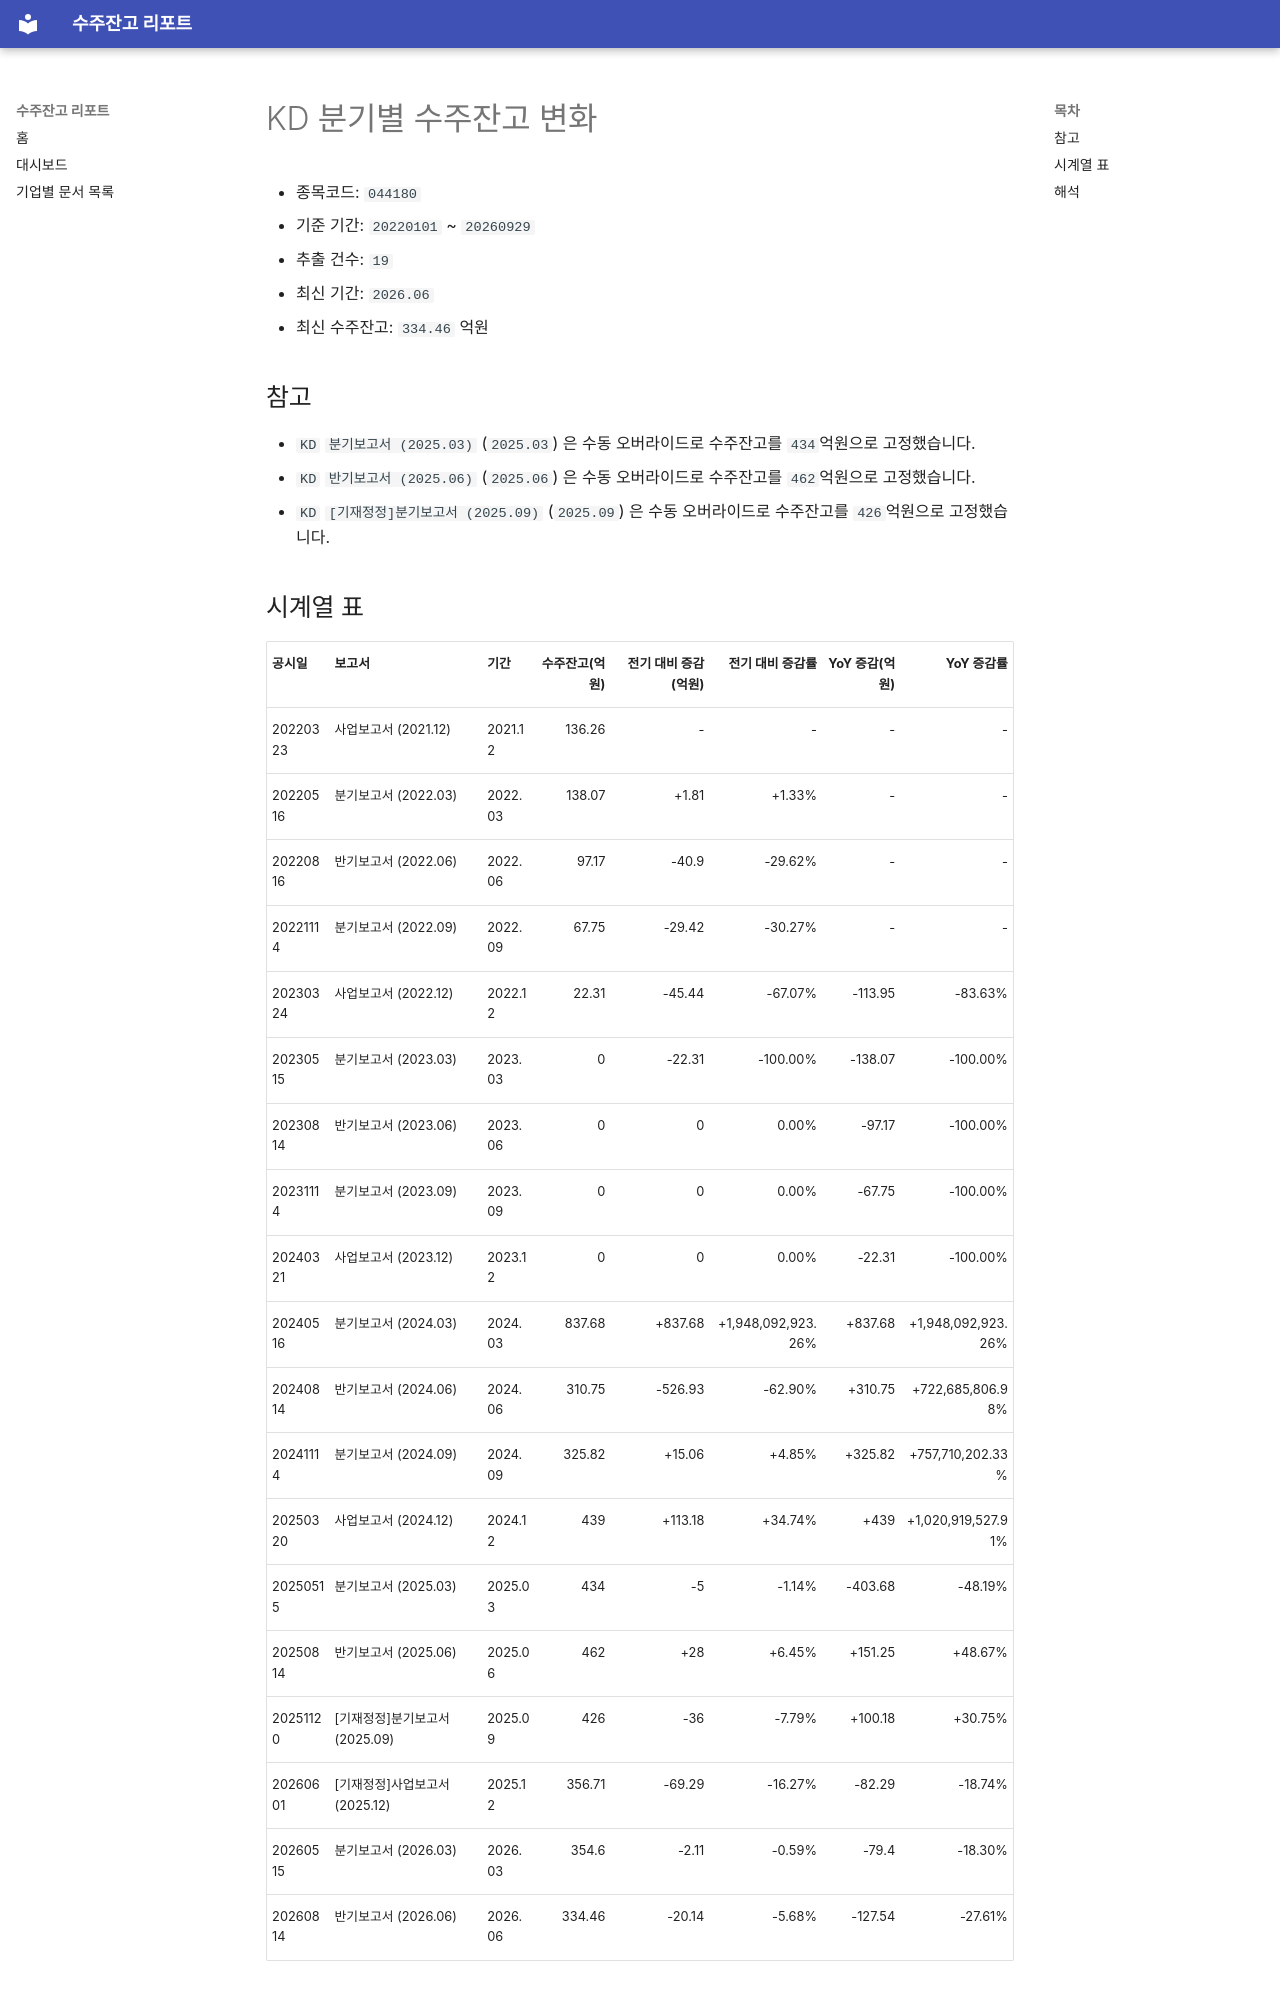

repository: agent-jaden/order-backlog-dashboard · page: companies/KD_수주잔고(044180)/index.html · generator: mkdocs

# KD 분기별 수주잔고 변화

- 종목코드: `044180`
- 기준 기간: `20220101` ~ `20260929`
- 추출 건수: `19`
- 최신 기간: `2026.06`
- 최신 수주잔고: `334.46` 억원

## 참고

- `KD` `분기보고서 (2025.03)` (`2025.03`) 은 수동 오버라이드로 수주잔고를 `434`억원으로 고정했습니다.
- `KD` `반기보고서 (2025.06)` (`2025.06`) 은 수동 오버라이드로 수주잔고를 `462`억원으로 고정했습니다.
- `KD` `[기재정정]분기보고서 (2025.09)` (`2025.09`) 은 수동 오버라이드로 수주잔고를 `426`억원으로 고정했습니다.
